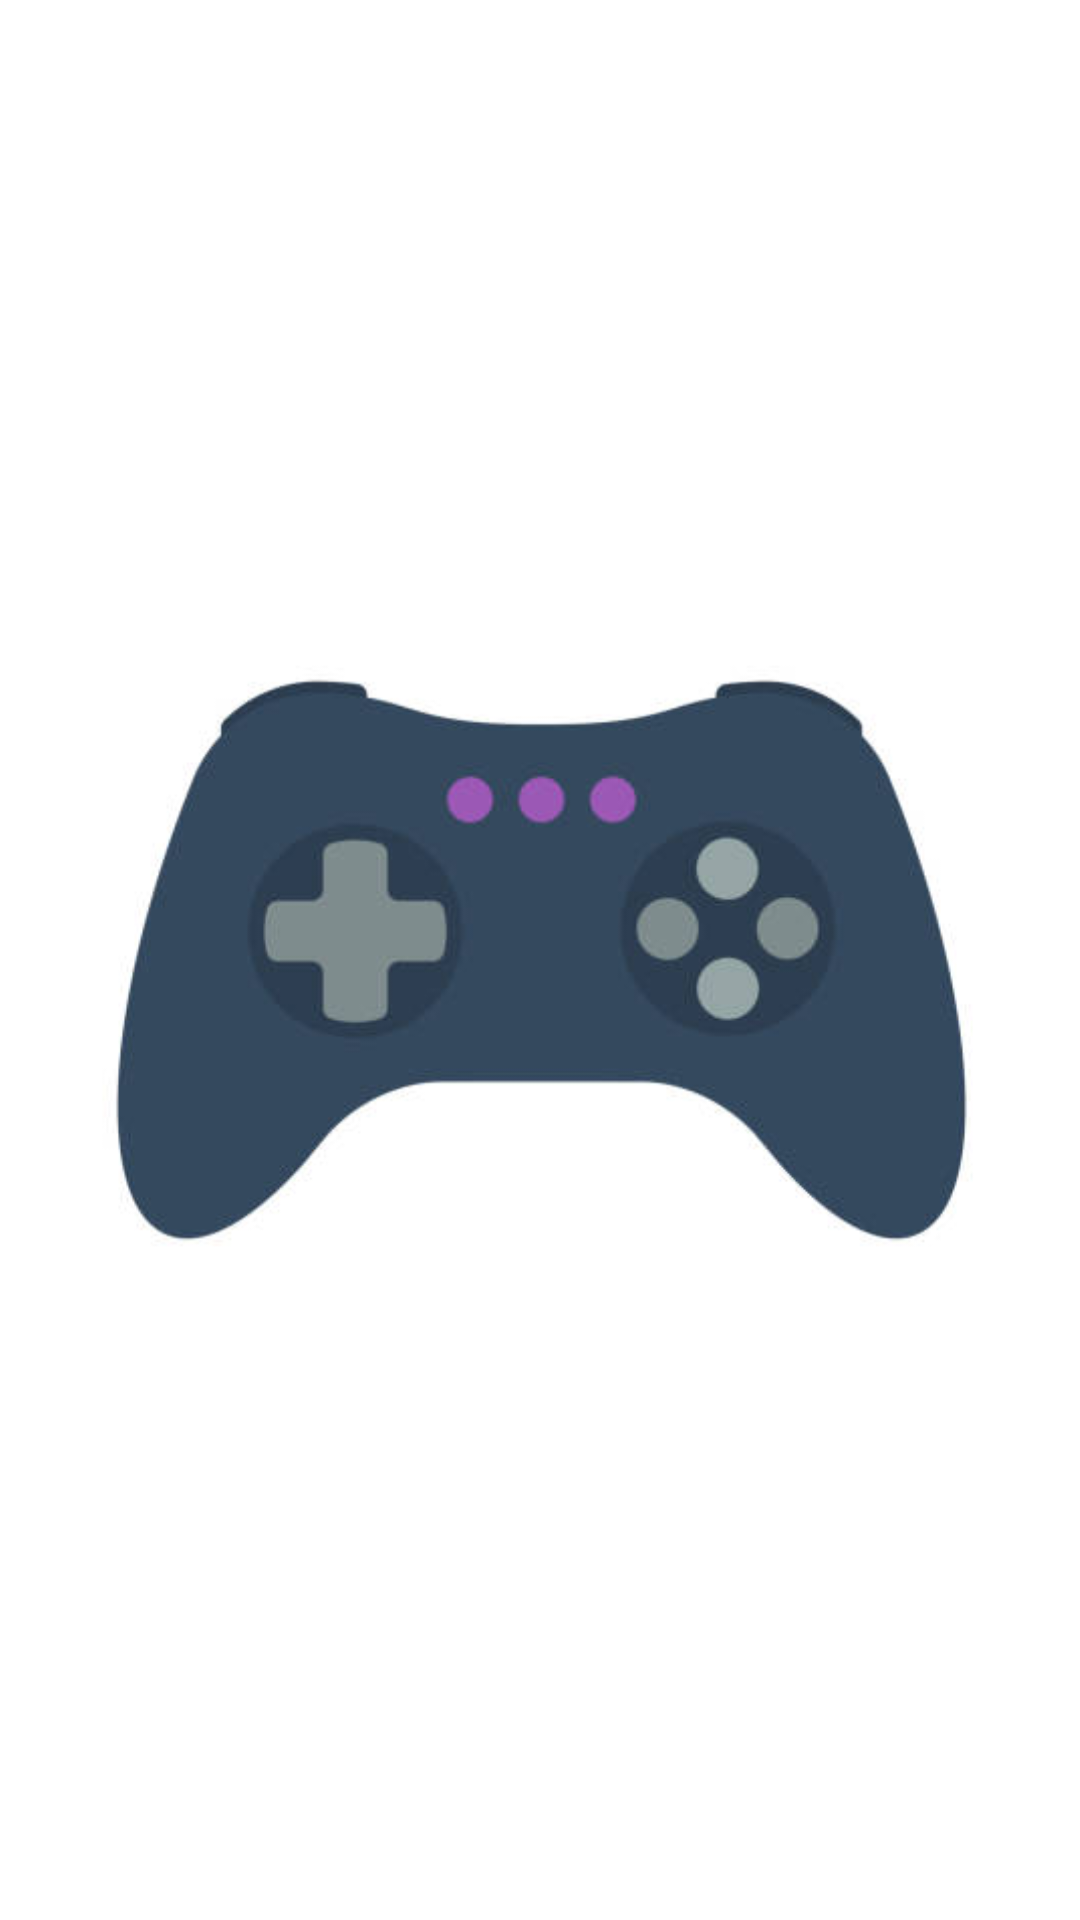

Write the Android layout XML for this screen, with the resource values it uses.
<!-- AndroidManifest.xml: application theme Theme.MediaModels2022 -->
<!-- res/layout/activity_splash_screen.xml -->
<?xml version="1.0" encoding="utf-8"?>
<androidx.constraintlayout.widget.ConstraintLayout xmlns:android="http://schemas.android.com/apk/res/android"
    xmlns:app="http://schemas.android.com/apk/res-auto"
    xmlns:tools="http://schemas.android.com/tools"
    android:layout_width="match_parent"
    android:layout_height="match_parent"
    tools:context=".SplashScreen">

    <ImageView
        android:id="@+id/imageView"
        android:layout_width="411dp"
        android:layout_height="612dp"
        app:layout_constraintBottom_toBottomOf="parent"
        app:layout_constraintEnd_toEndOf="parent"
        app:layout_constraintStart_toStartOf="parent"
        app:layout_constraintTop_toTopOf="parent"
        app:srcCompat="@drawable/stockcontroller" />
</androidx.constraintlayout.widget.ConstraintLayout>
<!-- resources referenced by this layout -->
<resources>
  <!-- drawable stockcontroller: jpg bitmap (drawable, 14086 bytes) -->
  <style name="Theme.MediaModels2022" parent="Theme.MaterialComponents.DayNight.DarkActionBar">
          
          <item name="colorPrimary">@color/purple_500</item>
          <item name="colorPrimaryVariant">@color/purple_700</item>
          <item name="colorOnPrimary">@color/white</item>
          
          <item name="colorSecondary">@color/teal_200</item>
          <item name="colorSecondaryVariant">@color/teal_700</item>
          <item name="colorOnSecondary">@color/black</item>
          
          <item name="android:statusBarColor">?attr/colorPrimaryVariant</item>
          
      </style>
  <!-- not gathered from this repository: default colours our renderer supplied (Android Studio template values) -->
  <color name="purple_500">#FF6200EE</color>
  <color name="purple_700">#FF3700B3</color>
  <color name="teal_200">#FF03DAC5</color>
  <color name="teal_700">#FF018786</color>
  <color name="black">#FF000000</color>
  <color name="white">#FFFFFFFF</color>
</resources>
